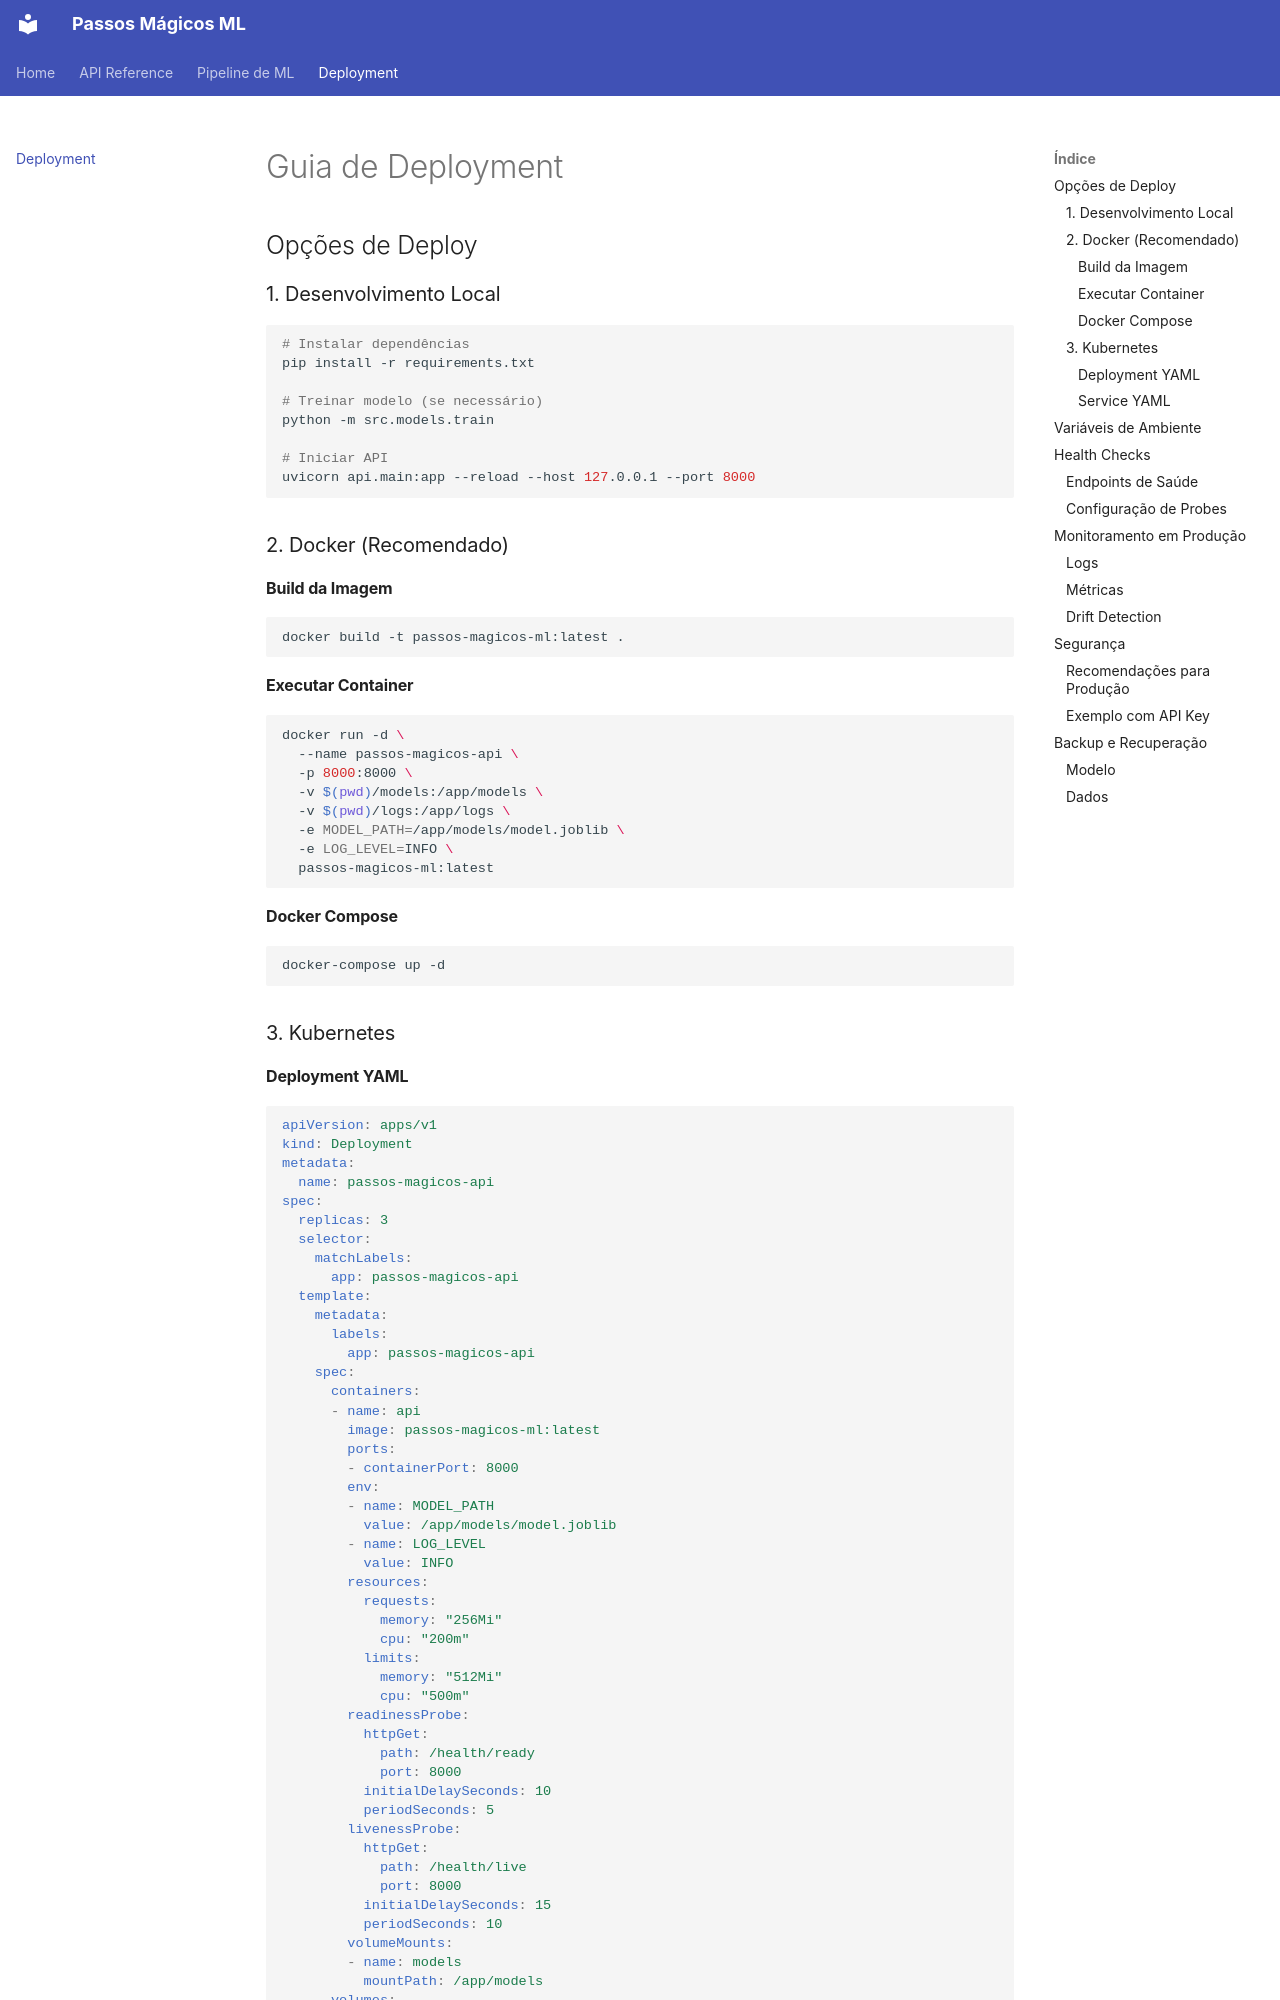

repository: mzmvyp/tecchallenge_5 · page: deployment/index.html · generator: mkdocs

# Guia de Deployment

## Opções de Deploy

### 1. Desenvolvimento Local

```bash
# Instalar dependências
pip install -r requirements.txt

# Treinar modelo (se necessário)
python -m src.models.train

# Iniciar API
uvicorn api.main:app --reload --host 127.0.0.1 --port 8000
```

### 2. Docker (Recomendado)

#### Build da Imagem

```bash
docker build -t passos-magicos-ml:latest .
```

#### Executar Container

```bash
docker run -d \
  --name passos-magicos-api \
  -p 8000:8000 \
  -v $(pwd)/models:/app/models \
  -v $(pwd)/logs:/app/logs \
  -e MODEL_PATH=/app/models/model.joblib \
  -e LOG_LEVEL=INFO \
  passos-magicos-ml:latest
```

#### Docker Compose

```bash
docker-compose up -d
```

### 3. Kubernetes
